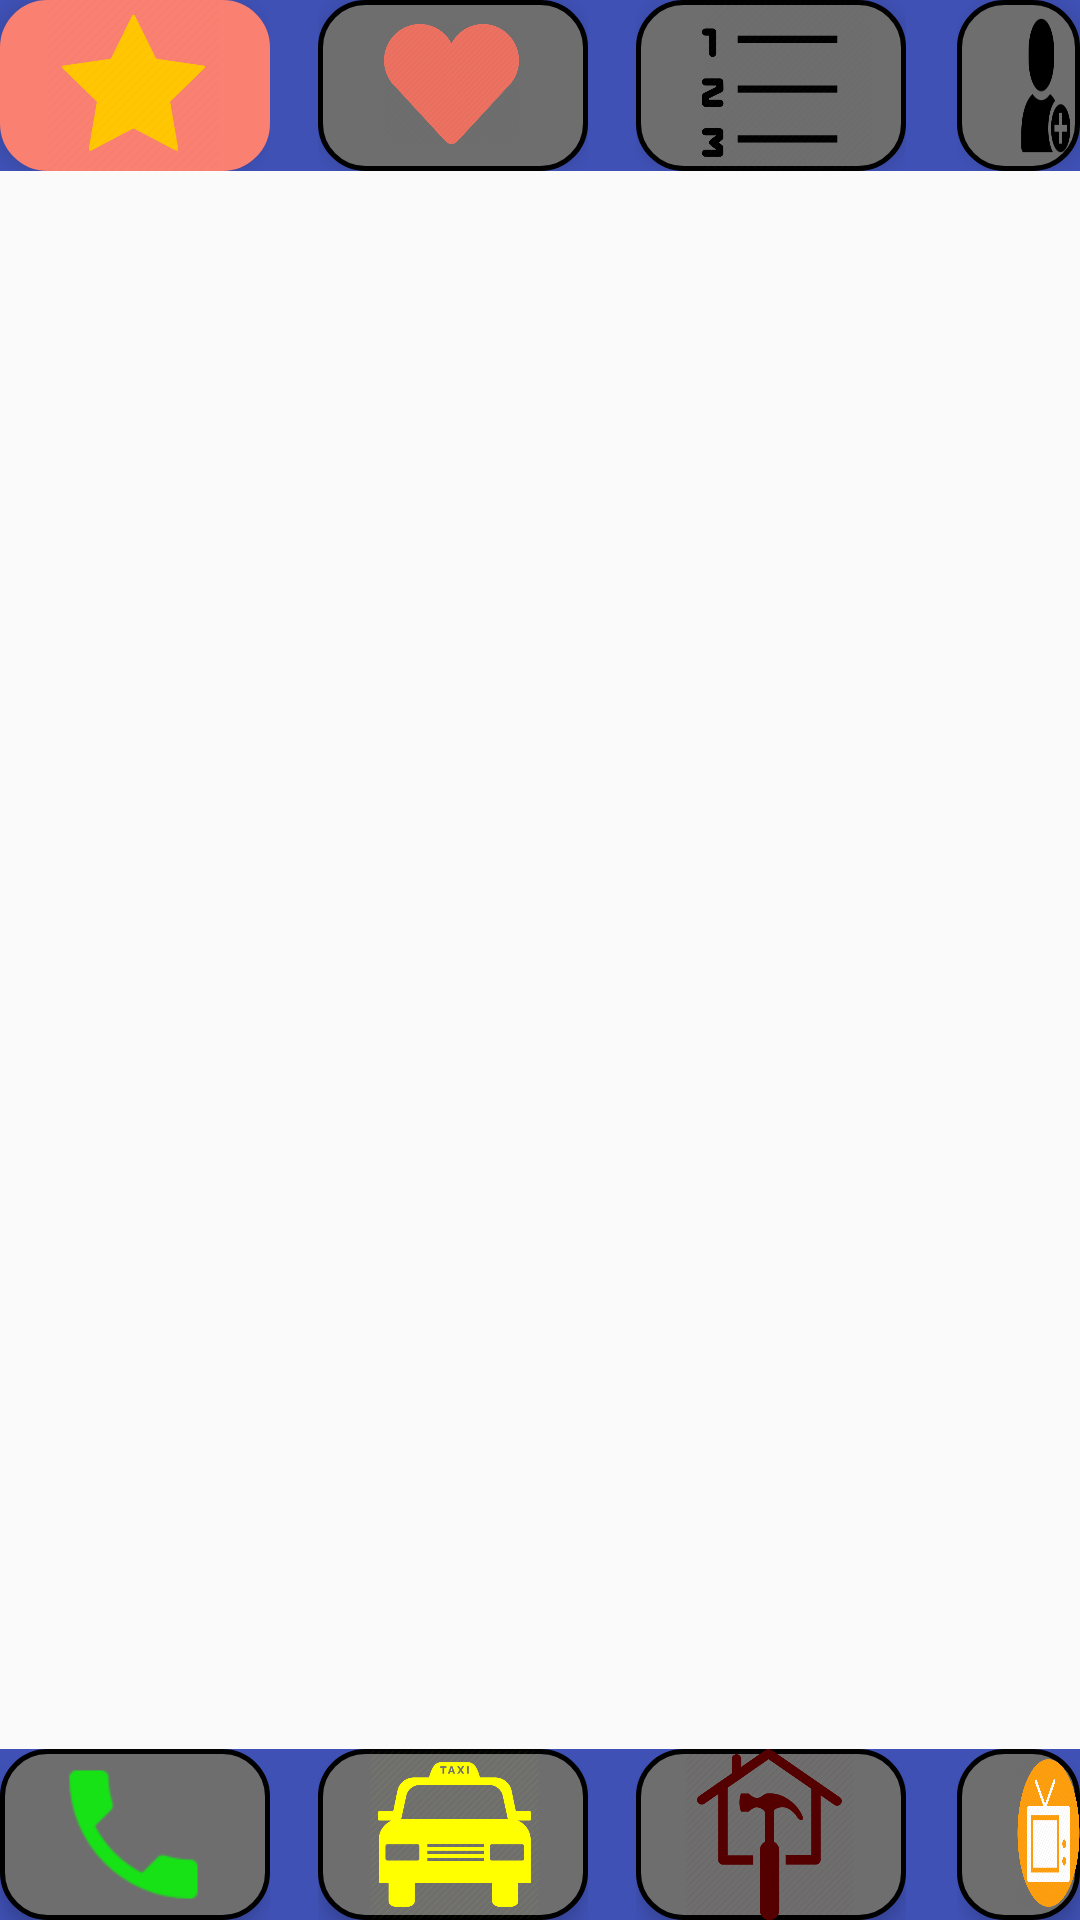

Android layout source for this screen:
<!-- AndroidManifest.xml: application theme AppTheme -->
<!-- res/layout/activity_emergency_contacts.xml -->
<?xml version="1.0" encoding="utf-8"?>
<RelativeLayout xmlns:android="http://schemas.android.com/apk/res/android"
    xmlns:aapt="http://schemas.android.com/aapt"
    xmlns:app="http://schemas.android.com/apk/res-auto"
    xmlns:tools="http://schemas.android.com/tools"
    android:layout_width="match_parent"
    android:layout_height="match_parent">



    <RelativeLayout
        android:id="@+id/rectangle_1"
        android:layout_width="410dp"
        android:layout_height="57dp"
        android:background="#3F51B5"
        android:layout_alignParentTop="true">

        <RelativeLayout
            android:id="@+id/rel_1"
            android:layout_width="wrap_content"
            android:layout_height="wrap_content">

            <View
                android:id="@+id/rectangle_2"
                android:layout_width="90dp"
                android:layout_height="57dp"
                android:background="@drawable/roundbtn"
                android:backgroundTint="#FA8072"
                android:elevation="4dp" />

            <View
                android:id="@+id/bt_2"
                android:layout_width="57dp"
                android:layout_height="57dp"
                android:background="@drawable/star"
                android:elevation="4dp"
                android:layout_marginLeft="16dp" />

        </RelativeLayout>


        <RelativeLayout
            android:id="@+id/rel_2"
            android:layout_width="wrap_content"
            android:layout_height="wrap_content"
            android:layout_toEndOf="@+id/rel_1"
            android:layout_marginStart="16dp">

            <View
                android:id="@+id/rectangle_3"
                android:layout_width="90dp"
                android:layout_height="57dp"
                android:background="@drawable/roundbtn"
                android:elevation="4dp"
                />

            <View
                android:id="@+id/bt_3"
                android:layout_width="45dp"
                android:layout_height="40dp"
                android:background="@drawable/heart"
                android:elevation="4dp"
                android:layout_marginStart="22dp"
                android:layout_marginTop="8dp"/>
        </RelativeLayout>
        


        <RelativeLayout
            android:id="@+id/rel_3"
            android:layout_width="wrap_content"
            android:layout_height="wrap_content"
            android:layout_toEndOf="@+id/rel_2"
            android:layout_marginStart="16dp">
            <View
                android:id="@+id/rectangle_4"
                android:layout_width="90dp"
                android:layout_height="57dp"
                android:background="@drawable/roundbtn"
                android:elevation="4dp" />

            <View
                android:id="@+id/bt_4"
                android:layout_width="57dp"
                android:layout_height="57dp"
                android:background="@drawable/bullet"
                android:elevation="4dp"
                android:layout_marginStart="22dp"
                />

        </RelativeLayout>

        <RelativeLayout
            android:id="@+id/rel_4"
            android:layout_width="wrap_content"
            android:layout_height="wrap_content"
            android:layout_toEndOf="@+id/rel_3"
            android:layout_marginStart="17dp">
            <View
                android:id="@+id/rectangle_5"
                android:layout_width="90dp"
                android:layout_height="57dp"
                android:background="@drawable/roundbtn"
                android:elevation="4dp" />

            <View
                android:id="@+id/bt_5"
                android:layout_width="57dp"
                android:layout_height="57dp"
                android:background="@drawable/add"
                android:elevation="4dp"
                android:layout_marginStart="18dp"/>
        </RelativeLayout>
    </RelativeLayout>


    <android.support.v7.widget.RecyclerView
        android:id="@+id/my_recycler_view"
        android:layout_below="@+id/rectangle_1"
        android:layout_width="match_parent"
        android:layout_height="match_parent"
        android:scrollbars="vertical"
        />


    <RelativeLayout
        android:id="@+id/rectangle_7"
        android:layout_width="410dp"
        android:layout_height="57dp"
        android:layout_alignParentBottom="true"
        android:background="#3F51B5">

        <RelativeLayout
            android:id="@+id/rel_5"
            android:layout_width="wrap_content"
            android:layout_height="wrap_content">

            <View
                android:id="@+id/rectangle_8"
                android:layout_width="90dp"
                android:layout_height="57dp"
                android:background="@drawable/roundbtn"
                android:elevation="4dp" />

            <View
                android:id="@+id/bt_6"
                android:layout_width="57dp"
                android:layout_height="57dp"
                android:background="@drawable/ic_phone"
                android:backgroundTint="#00ff00"
                android:elevation="4dp"
                android:layout_marginLeft="16dp" />

        </RelativeLayout>


        <RelativeLayout
            android:id="@+id/rel_6"
            android:layout_width="wrap_content"
            android:layout_height="wrap_content"
            android:layout_toEndOf="@+id/rel_5"
            android:layout_marginStart="16dp">

            <View
                android:id="@+id/rectangle_9"
                android:layout_width="90dp"
                android:layout_height="57dp"
                android:background="@drawable/roundbtn"
                android:elevation="4dp"
                />

            <View
                android:id="@+id/bt_7"
                android:layout_width="57dp"
                android:layout_height="57dp"
                android:background="@drawable/cab"
                android:backgroundTint="#ffff00"
                android:elevation="4dp"
                android:layout_marginStart="17dp"/>
        </RelativeLayout>
        


        <RelativeLayout
            android:id="@+id/rel_7"
            android:layout_width="wrap_content"
            android:layout_height="wrap_content"
            android:layout_toEndOf="@+id/rel_6"
            android:layout_marginStart="16dp">
            <View
                android:id="@+id/rectangle_10"
                android:layout_width="90dp"
                android:layout_height="57dp"
                android:background="@drawable/roundbtn"
                android:elevation="4dp" />

            <View
                android:id="@+id/bt_8"
                android:layout_width="57dp"
                android:layout_height="57dp"
                android:background="@drawable/home"
                android:backgroundTint="#550000"
                android:elevation="4dp"
                android:layout_marginStart="16dp"
                />

        </RelativeLayout>

        <RelativeLayout
            android:id="@+id/rel_8"
            android:layout_width="wrap_content"
            android:layout_height="wrap_content"
            android:layout_toEndOf="@+id/rel_7"
            android:layout_marginStart="17dp">
            <View
                android:id="@+id/rectangle_11"
                android:layout_width="90dp"
                android:layout_height="57dp"
                android:background="@drawable/roundbtn"
                android:elevation="4dp" />

            <View
                android:id="@+id/bt_9"
                android:layout_width="50dp"
                android:layout_height="50dp"
                android:background="@drawable/ent"
                android:elevation="4dp"
                android:layout_marginStart="20dp"
                android:layout_marginTop="3dp"/>
        </RelativeLayout>
    </RelativeLayout>
</RelativeLayout>
<!-- resources referenced by this layout -->
<resources>
  <!-- drawable add: png bitmap (drawable-xxhdpi, 3166 bytes) -->
  <!-- drawable bullet: png bitmap (drawable-xxhdpi, 12504 bytes) -->
  <!-- drawable cab: png bitmap (drawable-xxhdpi, 18711 bytes) -->
  <!-- drawable ent: png bitmap (drawable-xxhdpi, 32354 bytes) -->
  <!-- drawable heart: png bitmap (drawable-xxhdpi, 17105 bytes) -->
  <!-- drawable home: png bitmap (drawable-xxhdpi, 22066 bytes) -->
  <!-- drawable ic_phone: png bitmap (drawable-xxhdpi, 1109 bytes) -->
  <!-- drawable roundbtn (drawable) -->
  <?xml version="1.0" encoding="utf-8"?>
  <shape xmlns:android="http://schemas.android.com/apk/res/android" android:shape="rectangle" android:padding="10dp">
      <solid android:color="#6E6E6E"/> 
      <corners
          android:bottomRightRadius="15dp"
          android:bottomLeftRadius="15dp"
          android:topLeftRadius="15dp"
          android:topRightRadius="15dp"/>
      <stroke android:width="5px" android:color="#000000"/>
  </shape>
  <!-- drawable star: png bitmap (drawable-xxhdpi, 21551 bytes) -->
  <style name="AppTheme" parent="Theme.AppCompat.Light.NoActionBar">
          
          <item name="colorPrimary">@color/teal1</item>
          <item name="colorPrimaryDark">@color/teal2</item>
          <item name="colorAccent">@color/colorAccent</item>
  
      </style>
  <color name="teal1">#0099ff</color>
  <color name="teal2">#008ae6</color>
  <color name="colorAccent">#FF4081</color>
</resources>
